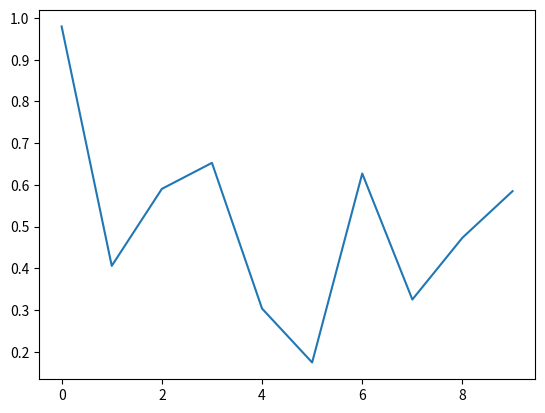

Reproduce this figure in Python. (Note: this script raises an exception after producing the figure.)
import matplotlib.pyplot as plt
import numpy as np

# Save figure
plt.figure()
plt.plot(np.random.rand(10))
plt.savefig('plot.png', dpi=300, bbox_inches='tight')
plt.savefig('plot.pdf')
plt.savefig('plot.svg')

# Multiple formats
plt.savefig('plot.jpg', quality=95)
plt.savefig('plot.eps')
plt.savefig('plot.tiff')

# Save with options
plt.savefig('plot.png', 
           dpi=300, 
           facecolor='white', 
           edgecolor='none',
           transparent=True,
           bbox_inches='tight')

# Close figure
plt.close()
